Run: headless pygame with SDL's dummy video driver; simulated clock (each Clock.tick advances the game by its frame time, no real sleeping); random seed 0; keys injected as events and as key.get_pressed() state; mouse plan: one left click at the window centre at the start of phase 2, then a move to the lower-right quarter at the start of phase 3; restart key R tapped at the start of phases 3 and 4.
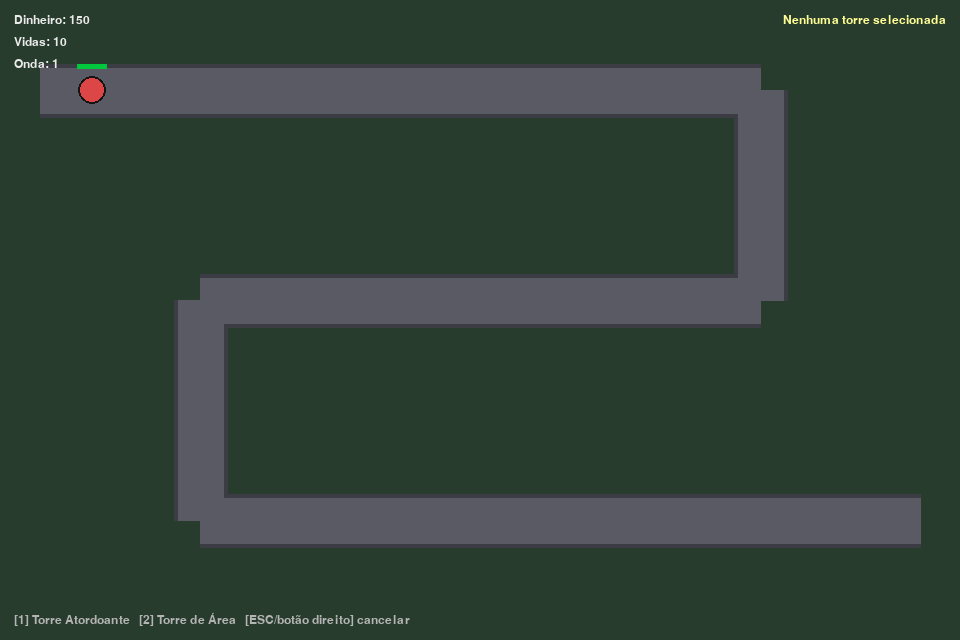
Frame 1 of 4 · flips 1–60 · no input
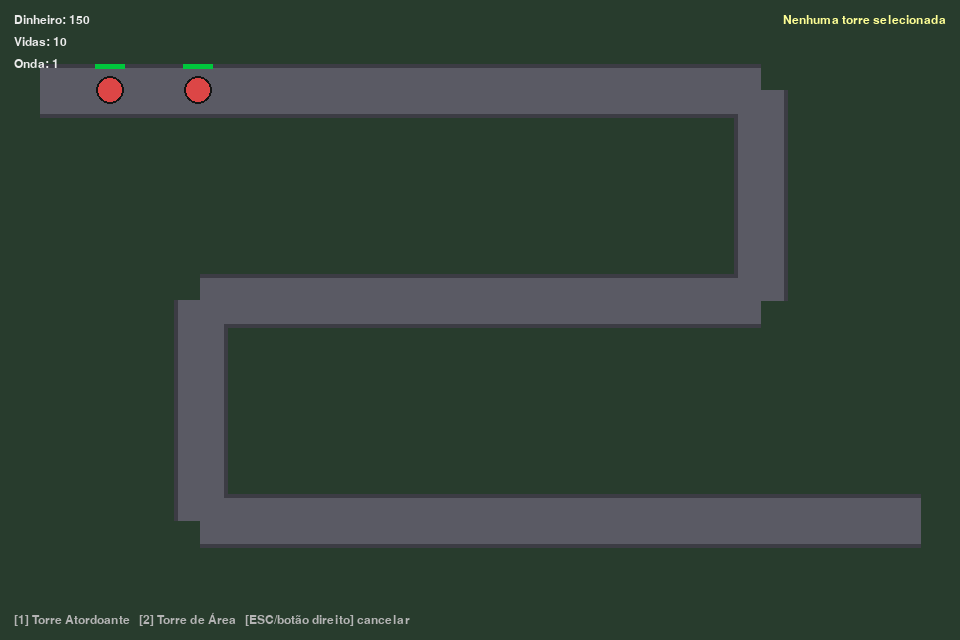
Frame 2 of 4 · flips 61–180 · clicked the window centre · tapped SPACE, RETURN · held RIGHT (→), D
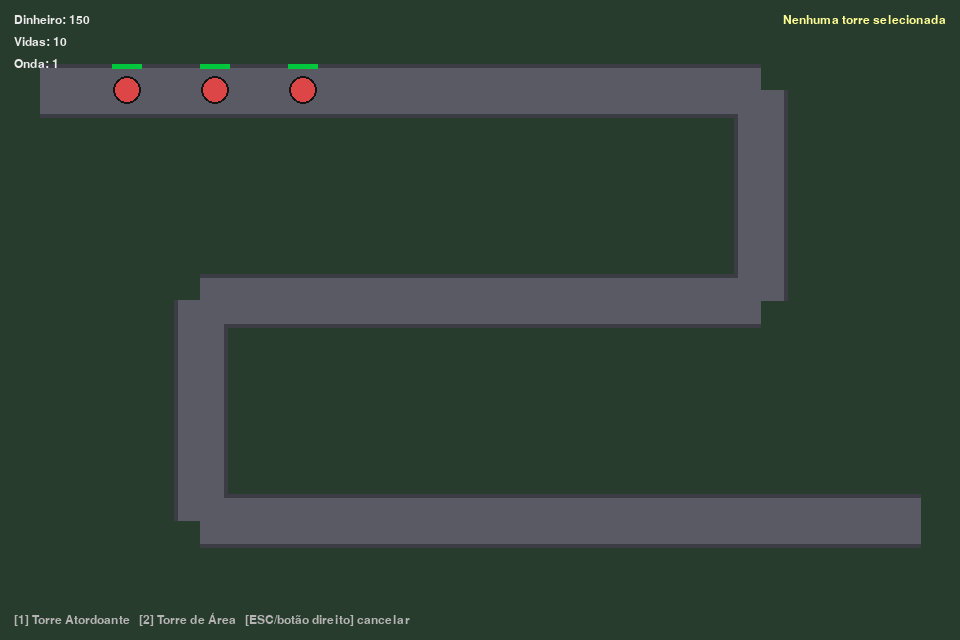
Frame 3 of 4 · flips 181–300 · moved the mouse to the lower-right quarter · tapped R · held DOWN (↓), S
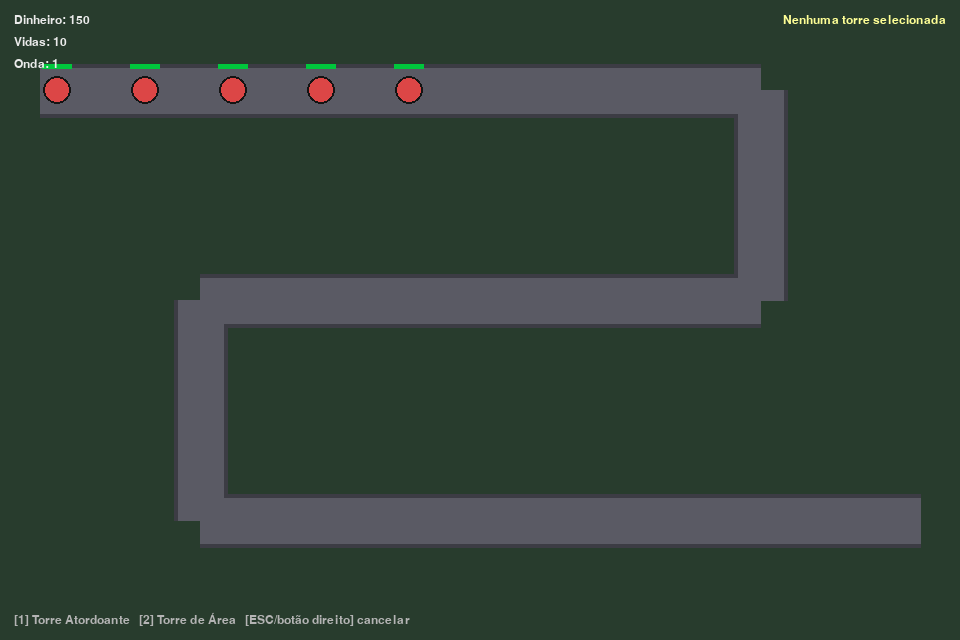
Frame 4 of 4 · flips 301–420 · tapped R · held LEFT (←), A, UP (↑), W

The pygame program that drew these frames:

import math
import random
import sys
from enum import Enum, auto

import pygame

LARGURA, ALTURA = 960, 640
FPS = 60

COR_FUNDO = (30, 33, 41)
COR_CAMINHO = (90, 90, 100)
COR_CAMINHO_BORDA = (60, 60, 68)
COR_TEXTO = (235, 235, 235)
COR_GRAMA = (40, 60, 45)

LARGURA_CAMINHO = 46  # espessura visual do caminho / distância mínima p/ torres

# ---------------------------------------------------------------------------
# sistema de Eventos
EVT_ENEMY_SPAWNED = pygame.USEREVENT + 1
EVT_ENEMY_DESTROYED = pygame.USEREVENT + 2
EVT_ENEMY_REACHED_END = pygame.USEREVENT + 3
EVT_PROJECTILE_CREATED = pygame.USEREVENT + 4
EVT_PROJECTILE_DESTROYED = pygame.USEREVENT + 5
EVT_COLLISION = pygame.USEREVENT + 6
EVT_TOWER_PLACED = pygame.USEREVENT + 7
EVT_PLAYER_DAMAGED = pygame.USEREVENT + 8
EVT_POWERUP_SPAWNED = pygame.USEREVENT + 9
EVT_POWERUP_COLLECTED = pygame.USEREVENT + 10


def emitir(tipo_evento, **dados):
    # publica um evento na fila global do pygame
    pygame.event.post(pygame.event.Event(tipo_evento, **dados))


# gerando o caminho com uma lista de pontos
def gerar_caminho_em_s():
    pontos = [
        (40, 90),
        (760, 90),
        (760, 300),
        (200, 300),
        (200, 520),
        (920, 520),
    ]
    return pontos

CAMINHO = gerar_caminho_em_s()


def comprimento_total(caminho):
    total = 0.0
    for i in range(len(caminho) - 1):
        x1, y1 = caminho[i]
        x2, y2 = caminho[i + 1]
        total += math.hypot(x2 - x1, y2 - y1)
    return total


def ponto_no_caminho(caminho, distancia_percorrida):
    restante = distancia_percorrida
    for i in range(len(caminho) - 1):
        x1, y1 = caminho[i]
        x2, y2 = caminho[i + 1]
        seg_len = math.hypot(x2 - x1, y2 - y1)
        if restante <= seg_len:
            t = restante / seg_len if seg_len > 0 else 0
            x = x1 + (x2 - x1) * t
            y = y1 + (y2 - y1) * t
            return (x, y), False
        restante -= seg_len
    return caminho[-1], True


def dist_ponto_para_segmento(px, py, x1, y1, x2, y2):
    dx, dy = x2 - x1, y2 - y1
    if dx == dy == 0:
        return math.hypot(px - x1, py - y1)
    t = max(0, min(1, ((px - x1) * dx + (py - y1) * dy) / (dx * dx + dy * dy)))
    proj_x, proj_y = x1 + t * dx, y1 + t * dy
    return math.hypot(px - proj_x, py - proj_y)


def dist_ponto_para_caminho(caminho, px, py):
    return min(
        dist_ponto_para_segmento(px, py, *caminho[i], *caminho[i + 1])
        for i in range(len(caminho) - 1)
    )


# ---------------------------------------------------------------------------
# Estados do Inimigo
class EstadoInimigo(Enum):
    APROXIMANDO = auto()
    ATORDOADO = auto()
    MORTO = auto()


class Inimigo:
    RAIO = 14

    def __init__(self, vida_max, velocidade, id_):
        self.id = id_
        self.distancia = 0.0
        self.vida_max = vida_max
        self.vida = vida_max
        self.velocidade = velocidade
        self.estado = EstadoInimigo.APROXIMANDO
        self.timer_atordoado = 0.0
        self.pos = CAMINHO[0]
        emitir(EVT_ENEMY_SPAWNED, inimigo=self)

    # --- transições de estado -------------------------------------------------
    def aplicar_dano(self, dano):
        if self.estado == EstadoInimigo.MORTO:
            return
        self.vida -= dano
        if self.vida <= 0:
            self.morrer()

    def atordoar(self, duracao):
        if self.estado == EstadoInimigo.MORTO:
            return
        self.estado = EstadoInimigo.ATORDOADO
        self.timer_atordoado = max(self.timer_atordoado, duracao)

    def morrer(self):
        if self.estado == EstadoInimigo.MORTO:
            return
        self.estado = EstadoInimigo.MORTO
        emitir(EVT_ENEMY_DESTROYED, inimigo=self)

    def atualizar(self, dt, comprimento_max):
        if self.estado == EstadoInimigo.MORTO:
            return

        if self.estado == EstadoInimigo.ATORDOADO:
            self.timer_atordoado -= dt
            if self.timer_atordoado <= 0:
                self.estado = EstadoInimigo.APROXIMANDO
            return  # enquanto atordoado, não anda

        if self.estado == EstadoInimigo.APROXIMANDO:
            self.distancia += self.velocidade * dt
            pos, chegou = ponto_no_caminho(CAMINHO, self.distancia)
            self.pos = pos
            if chegou:
                self.estado = EstadoInimigo.MORTO
                emitir(EVT_ENEMY_REACHED_END, inimigo=self)

    def desenhar(self, tela):
        x, y = self.pos
        cor = (220, 70, 70) if self.estado != EstadoInimigo.ATORDOADO else (230, 200, 60)
        pygame.draw.circle(tela, cor, (int(x), int(y)), self.RAIO)
        pygame.draw.circle(tela, (20, 20, 20), (int(x), int(y)), self.RAIO, 2)
        # barra de vida
        largura_barra = 30
        vida_pct = max(0, self.vida / self.vida_max)
        pygame.draw.rect(tela, (60, 0, 0), (x - largura_barra / 2, y - 26, largura_barra, 5))
        pygame.draw.rect(
            tela, (0, 200, 60), (x - largura_barra / 2, y - 26, largura_barra * vida_pct, 5)
        )
        if self.estado == EstadoInimigo.ATORDOADO:
            fonte = pygame.font.SysFont("arial", 14, bold=True)
            txt = fonte.render("Z", True, (255, 255, 0))
            tela.blit(txt, (x + self.RAIO - 4, y - self.RAIO - 20))


class TipoProjetil(Enum):
    ATORDOANTE = auto()
    AREA = auto()


class Projetil:
    VELOCIDADE = 480

    def __init__(self, origem, alvo, tipo, dano, raio_area=0, duracao_atordoamento=0.0):
        self.pos = list(origem)
        self.alvo = alvo  # referência ao inimigo alvo (pode morrer antes de chegar)
        self.pos_alvo_congelada = alvo.pos  # usado se o alvo morrer no meio do caminho
        self.tipo = tipo
        self.dano = dano
        self.raio_area = raio_area
        self.duracao_atordoamento = duracao_atordoamento
        self.vivo = True
        emitir(EVT_PROJECTILE_CREATED, projetil=self)

    def atualizar(self, dt, lista_inimigos):
        if not self.vivo:
            return

        if self.alvo.estado != EstadoInimigo.MORTO:
            self.pos_alvo_congelada = self.alvo.pos

        alvo_x, alvo_y = self.pos_alvo_congelada
        dx, dy = alvo_x - self.pos[0], alvo_y - self.pos[1]
        dist = math.hypot(dx, dy)
        passo = self.VELOCIDADE * dt

        if dist <= passo or dist < 6:
            self._atingir(lista_inimigos)
            return

        self.pos[0] += dx / dist * passo
        self.pos[1] += dy / dist * passo

    def _atingir(self, lista_inimigos):
        emitir(EVT_COLLISION, projetil=self, ponto=tuple(self.pos))

        if self.tipo == TipoProjetil.ATORDOANTE:
            if self.alvo.estado != EstadoInimigo.MORTO:
                self.alvo.aplicar_dano(self.dano)
                self.alvo.atordoar(self.duracao_atordoamento)
        else:  # dano em área, sem atordoar
            for inimigo in lista_inimigos:
                if inimigo.estado == EstadoInimigo.MORTO:
                    continue
                if math.hypot(inimigo.pos[0] - self.pos[0], inimigo.pos[1] - self.pos[1]) <= self.raio_area:
                    inimigo.aplicar_dano(self.dano)

        self.vivo = False
        emitir(EVT_PROJECTILE_DESTROYED, projetil=self)

    def desenhar(self, tela):
        cor = (255, 230, 90) if self.tipo == TipoProjetil.ATORDOANTE else (255, 130, 60)
        pygame.draw.circle(tela, cor, (int(self.pos[0]), int(self.pos[1])), 6)


# ---------- torres -----------------------------
class TipoTorre(Enum):
    ATORDOAMENTO = auto()
    AREA = auto()


TORRE_INFO = {
    TipoTorre.ATORDOAMENTO: dict(
        custo=60, alcance=140, cooldown=1.1, dano=18, duracao_atordoamento=1.2,
        cor=(90, 150, 230), nome="Torre Atordoante",
    ),
    TipoTorre.AREA: dict(
        custo=90, alcance=115, cooldown=1.6, dano=22, raio_area=55,
        cor=(230, 120, 60), nome="Torre de Área",
    ),
}


class Torre:
    RAIO_BASE = 18

    def __init__(self, pos, tipo):
        self.pos = pos
        self.tipo = tipo
        info = TORRE_INFO[tipo]
        self.alcance = info["alcance"]
        self.cooldown_max = info["cooldown"]
        self.dano = info["dano"]
        self.cooldown_atual = 0.0
        self.raio_area = info.get("raio_area", 0)
        self.duracao_atordoamento = info.get("duracao_atordoamento", 0.0)
        self.alvo_atual = None
        emitir(EVT_TOWER_PLACED, torre=self)

    def _procurar_alvo(self, inimigos):
        candidatos = [
            e for e in inimigos
            if e.estado != EstadoInimigo.MORTO
            and math.hypot(e.pos[0] - self.pos[0], e.pos[1] - self.pos[1]) <= self.alcance
        ]
        if not candidatos:
            return None
        # mira no inimigo mais avançado no caminho
        return max(candidatos, key=lambda e: e.distancia)

    def atualizar(self, dt, inimigos, projeteis, multiplicador_dano):
        self.cooldown_atual -= dt
        self.alvo_atual = self._procurar_alvo(inimigos)

        if self.alvo_atual is not None and self.cooldown_atual <= 0:
            self.cooldown_atual = self.cooldown_max
            dano_final = self.dano * multiplicador_dano
            if self.tipo == TipoTorre.ATORDOAMENTO:
                projeteis.append(
                    Projetil(
                        self.pos, self.alvo_atual, TipoProjetil.ATORDOANTE,
                        dano_final, duracao_atordoamento=self.duracao_atordoamento,
                    )
                )
            else:
                projeteis.append(
                    Projetil(
                        self.pos, self.alvo_atual, TipoProjetil.AREA,
                        dano_final, raio_area=self.raio_area,
                    )
                )

    def desenhar(self, tela, mostrar_alcance=False):
        info = TORRE_INFO[self.tipo]
        x, y = self.pos
        if mostrar_alcance:
            s = pygame.Surface((self.alcance * 2, self.alcance * 2), pygame.SRCALPHA)
            pygame.draw.circle(s, (255, 255, 255, 40), (self.alcance, self.alcance), self.alcance)
            tela.blit(s, (x - self.alcance, y - self.alcance))
        pygame.draw.circle(tela, info["cor"], (int(x), int(y)), self.RAIO_BASE)
        pygame.draw.circle(tela, (20, 20, 20), (int(x), int(y)), self.RAIO_BASE, 2)
        if self.tipo == TipoTorre.ATORDOAMENTO:
            pygame.draw.circle(tela, (255, 255, 255), (int(x), int(y)), 5)
        else:
            pygame.draw.rect(tela, (255, 255, 255), (x - 5, y - 5, 10, 10))

class PowerUp:
    RAIO = 10

    def __init__(self, pos):
        self.pos = pos
        emitir(EVT_POWERUP_SPAWNED, powerup=self)

# ------------------------------------------------------------------
# Estados e controle do Jogador
class EstadoSelecaoTorre(Enum):
    NENHUMA = auto()
    ATORDOAMENTO = auto()
    AREA = auto()


class Jogador:

    DURACAO_INVENCIBILIDADE = 1.0  # segundos sem poder perder vida de novo
    DURACAO_POWERUP = 10.0

    def __init__(self):
        self.dinheiro = 150
        self.vidas = 10
        self.selecao = EstadoSelecaoTorre.NENHUMA
        self.timer_invencivel = 0.0
        self.timer_powerup = 0.0

    @property
    def esta_invencivel(self):
        return self.timer_invencivel > 0

    @property
    def powerup_ativo(self):
        return self.timer_powerup > 0

    @property
    def multiplicador_dano(self):
        return 2.0 if self.powerup_ativo else 1.0

    def selecionar_torre(self, tipo_tecla):
        if tipo_tecla == 1:
            self.selecao = (
                EstadoSelecaoTorre.NENHUMA
                if self.selecao == EstadoSelecaoTorre.ATORDOAMENTO
                else EstadoSelecaoTorre.ATORDOAMENTO
            )
        elif tipo_tecla == 2:
            self.selecao = (
                EstadoSelecaoTorre.NENHUMA
                if self.selecao == EstadoSelecaoTorre.AREA
                else EstadoSelecaoTorre.AREA
            )

    def cancelar_selecao(self):
        self.selecao = EstadoSelecaoTorre.NENHUMA

    def levar_dano(self, quantidade=1):
        if self.esta_invencivel:
            return False
        self.vidas -= quantidade
        self.timer_invencivel = self.DURACAO_INVENCIBILIDADE
        emitir(EVT_PLAYER_DAMAGED, vidas_restantes=self.vidas)
        return True

    def coletar_powerup(self):
        self.timer_powerup = self.DURACAO_POWERUP
        emitir(EVT_POWERUP_COLLECTED)

    def atualizar(self, dt):
        if self.timer_invencivel > 0:
            self.timer_invencivel -= dt
        if self.timer_powerup > 0:
            self.timer_powerup -= dt


# ---------------------------------------------------------------------------
# Jogo principal
class Jogo:
    def __init__(self):
        pygame.init()
        pygame.display.set_caption("Tower Defense - Trabalho")
        self.tela = pygame.display.set_mode((LARGURA, ALTURA))
        self.relogio = pygame.time.Clock()
        self.fonte = pygame.font.SysFont("arial", 18)
        self.fonte_grande = pygame.font.SysFont("arial", 42, bold=True)
        self.comprimento_caminho = comprimento_total(CAMINHO)
        self.reiniciar()

    def reiniciar(self):
        self.jogador = Jogador()
        self.inimigos = []
        self.projeteis = []
        self.torres = []
        self.powerups = []
        self.proximo_id_inimigo = 0
        self.timer_spawn = 0.0
        self.intervalo_spawn = 1.6
        self.onda = 1
        self.inimigos_para_spawn = 6
        self.inimigos_spawnados_na_onda = 0
        self.game_over = False
        self.log_eventos = []  # criar um pequeno histórico visível na tela para acompanhar os eventos

    # -----------------------------------------------------------------
    def registrar_log(self, texto):
        self.log_eventos.append(texto)
        if len(self.log_eventos) > 6:
            self.log_eventos.pop(0)

    def processar_eventos_pygame(self):
        for evento in pygame.event.get():
            if evento.type == pygame.QUIT:
                pygame.quit()
                sys.exit()

            elif evento.type == pygame.KEYDOWN:
                if evento.key == pygame.K_1:
                    self.jogador.selecionar_torre(1)
                elif evento.key == pygame.K_2:
                    self.jogador.selecionar_torre(2)
                elif evento.key == pygame.K_ESCAPE:
                    self.jogador.cancelar_selecao()
                elif evento.key == pygame.K_r and self.game_over:
                    self.reiniciar()

            elif evento.type == pygame.MOUSEBUTTONDOWN:
                if evento.button == 3:
                    self.jogador.cancelar_selecao()
                elif evento.button == 1 and not self.game_over:
                    self.tratar_clique(evento.pos)

            # --- eventos customizados do jogo (comunicação entre objetos) ---
            elif evento.type == EVT_ENEMY_SPAWNED:
                self.registrar_log(f"Inimigo #{evento.inimigo.id} criado")
            elif evento.type == EVT_ENEMY_DESTROYED:
                self.registrar_log(f"Inimigo #{evento.inimigo.id} destruído")
                self.jogador.dinheiro += 12
                if random.random() < 0.18:
                    self.powerups.append(PowerUp(evento.inimigo.pos))
            elif evento.type == EVT_ENEMY_REACHED_END:
                self.registrar_log(f"Inimigo #{evento.inimigo.id} chegou ao fim!")
                dano_recebido = self.jogador.levar_dano(1)
                if dano_recebido and self.jogador.vidas <= 0:
                    self.game_over = True
            elif evento.type == EVT_PROJECTILE_CREATED:
                pass  # poderia tocar som, etc...
            elif evento.type == EVT_PROJECTILE_DESTROYED:
                pass
            elif evento.type == EVT_COLLISION:
                pass
            elif evento.type == EVT_TOWER_PLACED:
                self.registrar_log(f"Torre {TORRE_INFO[evento.torre.tipo]['nome']} posicionada")
            elif evento.type == EVT_PLAYER_DAMAGED:
                pass
            elif evento.type == EVT_POWERUP_SPAWNED:
                self.registrar_log("Power-up apareceu no mapa")
            elif evento.type == EVT_POWERUP_COLLECTED:
                self.registrar_log("Power-up coletado: dano em dobro!")

    def tratar_clique(self, pos):
        # primeiro, checa se clicou em cima de um power-up
        for pu in list(self.powerups):
            if math.hypot(pu.pos[0] - pos[0], pu.pos[1] - pos[1]) <= PowerUp.RAIO + 6:
                self.powerups.remove(pu)
                self.jogador.coletar_powerup()
                return

        if self.jogador.selecao == EstadoSelecaoTorre.NENHUMA:
            return

        tipo = (
            TipoTorre.ATORDOAMENTO
            if self.jogador.selecao == EstadoSelecaoTorre.ATORDOAMENTO
            else TipoTorre.AREA
        )
        info = TORRE_INFO[tipo]

        if self.jogador.dinheiro < info["custo"]:
            self.registrar_log("Dinheiro insuficiente!")
            return

        if dist_ponto_para_caminho(CAMINHO, *pos) < LARGURA_CAMINHO / 2 + 14:
            self.registrar_log("Não é possível construir sobre o caminho!")
            return

        for torre in self.torres:
            if math.hypot(torre.pos[0] - pos[0], torre.pos[1] - pos[1]) < Torre.RAIO_BASE * 2 + 4:
                self.registrar_log("Muito perto de outra torre!")
                return

        self.jogador.dinheiro -= info["custo"]
        self.torres.append(Torre(pos, tipo))
        self.jogador.cancelar_selecao()

    # -----------------------------------------------------------------
    def spawn_inimigos(self, dt):
        if self.inimigos_spawnados_na_onda >= self.inimigos_para_spawn:
            if not any(e.estado != EstadoInimigo.MORTO for e in self.inimigos):
                # onda concluída, prepara a próxima
                self.onda += 1
                self.inimigos_para_spawn += 2
                self.inimigos_spawnados_na_onda = 0
                self.intervalo_spawn = max(0.6, self.intervalo_spawn - 0.05)
                self.registrar_log(f"Onda {self.onda} começando!")
            return

        self.timer_spawn -= dt
        if self.timer_spawn <= 0:
            self.timer_spawn = self.intervalo_spawn
            vida = 40 + (self.onda - 1) * 12
            velocidade = 55 + (self.onda - 1) * 3
            inimigo = Inimigo(vida, velocidade, self.proximo_id_inimigo)
            self.proximo_id_inimigo += 1
            self.inimigos.append(inimigo)
            self.inimigos_spawnados_na_onda += 1

    # -----------------------------------------------------------------
    def atualizar(self, dt):
        if self.game_over:
            return

        self.jogador.atualizar(dt)
        self.spawn_inimigos(dt)

        for inimigo in self.inimigos:
            inimigo.atualizar(dt, self.comprimento_caminho)
        self.inimigos = [e for e in self.inimigos if e.estado != EstadoInimigo.MORTO]

        for torre in self.torres:
            torre.atualizar(dt, self.inimigos, self.projeteis, self.jogador.multiplicador_dano)

        for projetil in self.projeteis:
            projetil.atualizar(dt, self.inimigos)
        self.projeteis = [p for p in self.projeteis if p.vivo]

    # -----------------------------------------------------------------
    def desenhar_caminho(self):
        pygame.draw.lines(self.tela, COR_CAMINHO_BORDA, False, CAMINHO, LARGURA_CAMINHO + 8)
        pygame.draw.lines(self.tela, COR_CAMINHO, False, CAMINHO, LARGURA_CAMINHO)

    def desenhar_hud(self):
        textos = [
            f"Dinheiro: {self.jogador.dinheiro}",
            f"Vidas: {self.jogador.vidas}",
            f"Onda: {self.onda}",
        ]
        for i, txt in enumerate(textos):
            superficie = self.fonte.render(txt, True, COR_TEXTO)
            self.tela.blit(superficie, (14, 14 + i * 22))

        # estado do jogador (seleção de torre / invencibilidade / powerup)
        y = 14
        info_sel = "Nenhuma torre selecionada"
        if self.jogador.selecao == EstadoSelecaoTorre.ATORDOAMENTO:
            info_sel = f"Selecionado: Atordoante (custo {TORRE_INFO[TipoTorre.ATORDOAMENTO]['custo']})"
        elif self.jogador.selecao == EstadoSelecaoTorre.AREA:
            info_sel = f"Selecionado: Área (custo {TORRE_INFO[TipoTorre.AREA]['custo']})"
        sup = self.fonte.render(info_sel, True, (255, 255, 150))
        self.tela.blit(sup, (LARGURA - sup.get_width() - 14, y))
        y += 22

        if self.jogador.esta_invencivel:
            sup = self.fonte.render("Invencível (pós-dano)!", True, (150, 200, 255))
            self.tela.blit(sup, (LARGURA - sup.get_width() - 14, y))
            y += 22
        if self.jogador.powerup_ativo:
            sup = self.fonte.render(
                f"Power-up ativo: dano x2 ({self.jogador.timer_powerup:0.1f}s)", True, (255, 180, 60)
            )
            self.tela.blit(sup, (LARGURA - sup.get_width() - 14, y))

        # instruções/comandos
        instrucoes = "[1] Torre Atordoante   [2] Torre de Área   [ESC/botão direito] cancelar"
        sup = self.fonte.render(instrucoes, True, (180, 180, 180))
        self.tela.blit(sup, (14, ALTURA - 28))

        # log de eventos
        for i, txt in enumerate(reversed(self.log_eventos)):
            sup = self.fonte.render(txt, True, (140, 220, 140))
            self.tela.blit(sup, (14, ALTURA - 56 - i * 20))

    def desenhar_preview_torre(self):
        if self.jogador.selecao == EstadoSelecaoTorre.NENHUMA:
            return
        tipo = (
            TipoTorre.ATORDOAMENTO
            if self.jogador.selecao == EstadoSelecaoTorre.ATORDOAMENTO
            else TipoTorre.AREA
        )
        info = TORRE_INFO[tipo]
        pos = pygame.mouse.get_pos()
        s = pygame.Surface((info["alcance"] * 2, info["alcance"] * 2), pygame.SRCALPHA)
        pygame.draw.circle(s, (255, 255, 255, 50), (info["alcance"], info["alcance"]), info["alcance"])
        self.tela.blit(s, (pos[0] - info["alcance"], pos[1] - info["alcance"]))
        pygame.draw.circle(self.tela, info["cor"], pos, Torre.RAIO_BASE, 3)

    def desenhar_game_over(self):
        overlay = pygame.Surface((LARGURA, ALTURA), pygame.SRCALPHA)
        overlay.fill((0, 0, 0, 170))
        self.tela.blit(overlay, (0, 0))
        txt = self.fonte_grande.render("GAME OVER", True, (255, 80, 80))
        self.tela.blit(txt, (LARGURA / 2 - txt.get_width() / 2, ALTURA / 2 - 60))
        txt2 = self.fonte.render(f"Você sobreviveu até a onda {self.onda}", True, COR_TEXTO)
        self.tela.blit(txt2, (LARGURA / 2 - txt2.get_width() / 2, ALTURA / 2))
        txt3 = self.fonte.render("Pressione R para reiniciar", True, COR_TEXTO)
        self.tela.blit(txt3, (LARGURA / 2 - txt3.get_width() / 2, ALTURA / 2 + 30))

    def desenhar(self):
        self.tela.fill(COR_GRAMA)
        self.desenhar_caminho()

        for torre in self.torres:
            torre.desenhar(self.tela, mostrar_alcance=True)
        for pu in self.powerups:
            pygame.draw.circle(self.tela, (255, 220, 40), (int(pu.pos[0]), int(pu.pos[1])), PowerUp.RAIO)
            pygame.draw.circle(self.tela, (120, 90, 0), (int(pu.pos[0]), int(pu.pos[1])), PowerUp.RAIO, 2)
        for inimigo in self.inimigos:
            inimigo.desenhar(self.tela)
        for projetil in self.projeteis:
            projetil.desenhar(self.tela)

        self.desenhar_preview_torre()
        self.desenhar_hud()

        if self.game_over:
            self.desenhar_game_over()

        pygame.display.flip()

    # -----------------------------------------------------------------
    def rodar(self):
        while True:
            dt = self.relogio.tick(FPS) / 1000.0
            self.processar_eventos_pygame()
            self.atualizar(dt)
            self.desenhar()


if __name__ == "__main__":
    Jogo().rodar()
